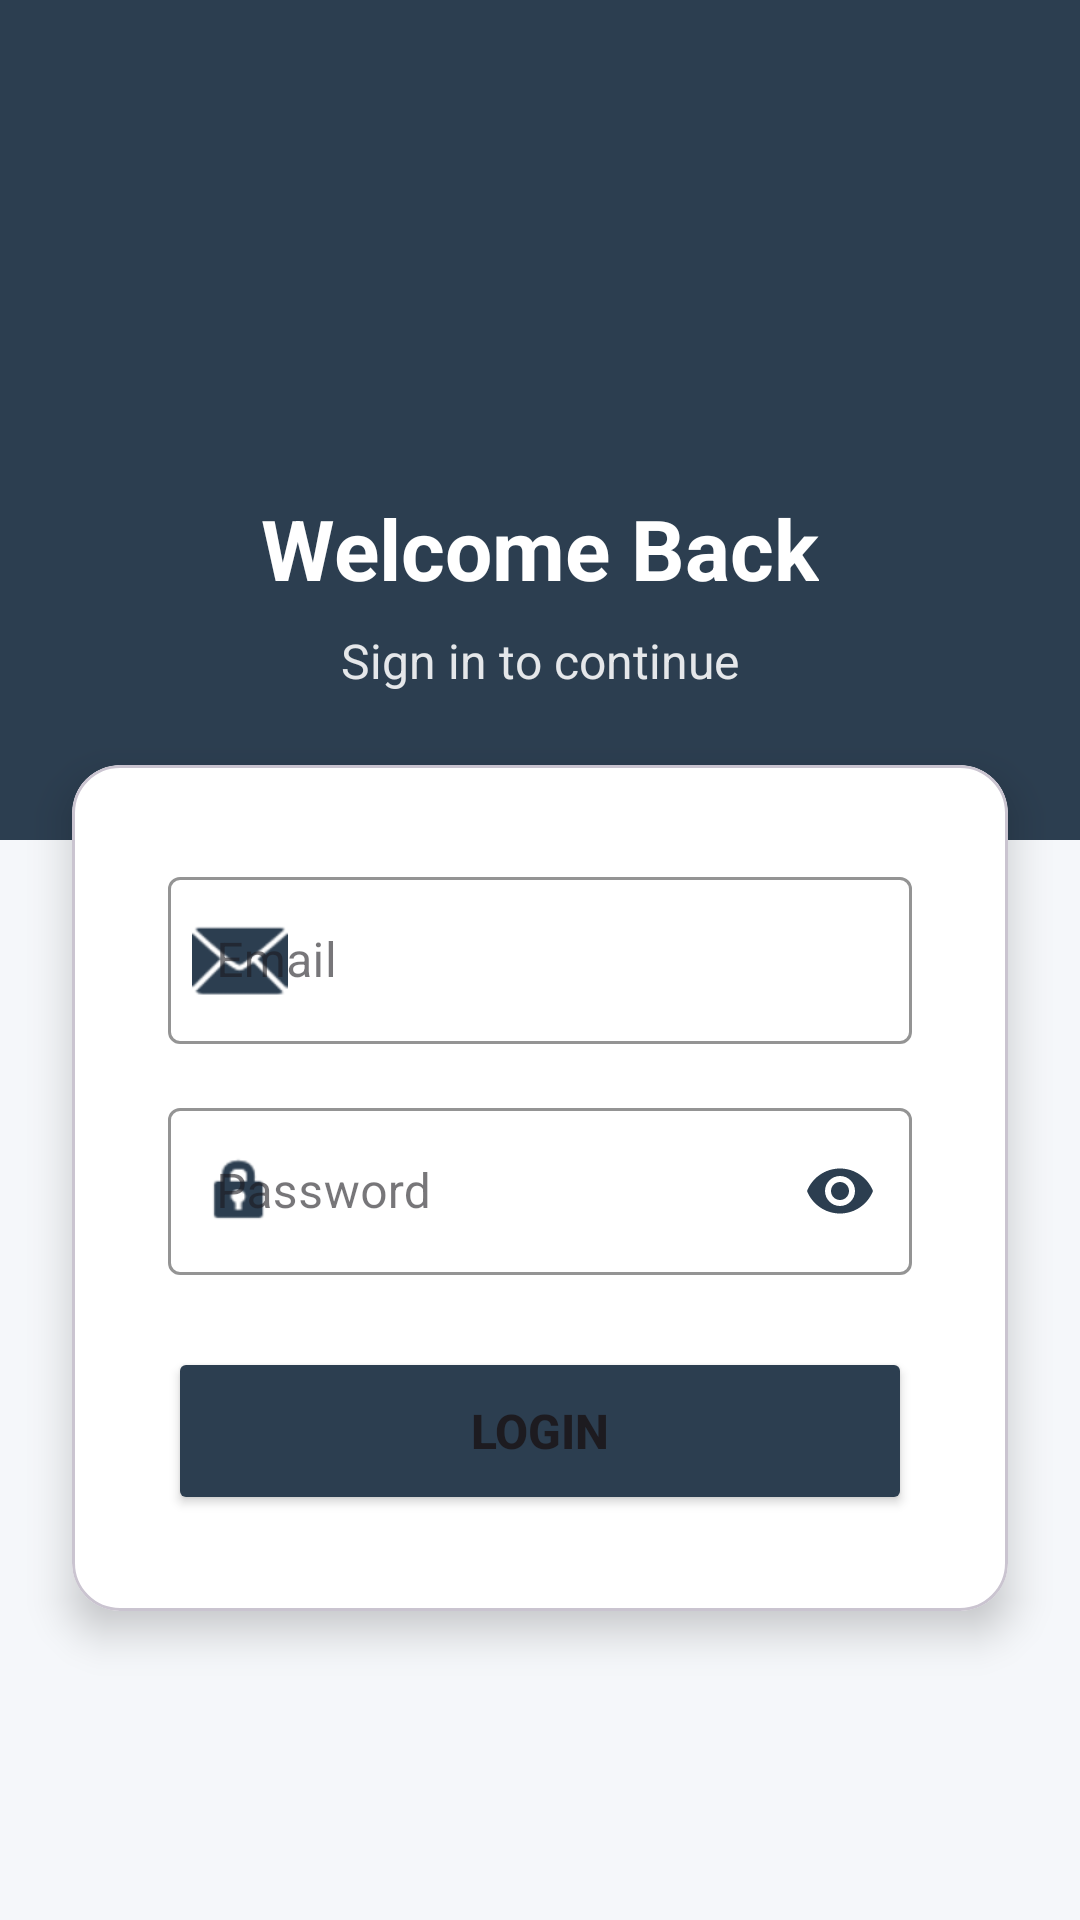

The Android layout XML behind this screen, and the referenced resources:
<!-- AndroidManifest.xml: application theme Theme.KUET_academic_portal -->
<!-- res/layout/activity_login.xml -->
<?xml version="1.0" encoding="utf-8"?>
<ScrollView xmlns:android="http://schemas.android.com/apk/res/android"
    xmlns:app="http://schemas.android.com/apk/res-auto"
    xmlns:tools="http://schemas.android.com/tools"
    android:layout_width="match_parent"
    android:layout_height="match_parent"
    android:fillViewport="true"
    android:background="@android:color/white"
    tools:context=".MainActivity"
    android:fitsSystemWindows="true">

    <androidx.constraintlayout.widget.ConstraintLayout
        android:id="@+id/main"
        android:layout_width="match_parent"
        android:layout_height="wrap_content"
        android:background="#F5F7FA">

        <View
            android:id="@+id/topSection"
            android:layout_width="0dp"
            android:layout_height="280dp"
            android:background="#2C3E50"
            app:layout_constraintTop_toTopOf="parent"
            app:layout_constraintStart_toStartOf="parent"
            app:layout_constraintEnd_toEndOf="parent" />

        <ImageView
            android:id="@+id/imageView3"
            android:layout_width="100dp"
            android:layout_height="100dp"
            android:layout_marginTop="48dp"
            android:src="@drawable/kuet_logo"
            app:layout_constraintTop_toTopOf="parent"
            app:layout_constraintStart_toStartOf="parent"
            app:layout_constraintEnd_toEndOf="parent" />

        <TextView
            android:id="@+id/textView2"
            android:layout_width="wrap_content"
            android:layout_height="wrap_content"
            android:layout_marginTop="16dp"
            android:text="Welcome Back"
            android:textColor="@android:color/white"
            android:textSize="28sp"
            android:textStyle="bold"
            app:layout_constraintTop_toBottomOf="@+id/imageView3"
            app:layout_constraintStart_toStartOf="parent"
            app:layout_constraintEnd_toEndOf="parent" />

        <TextView
            android:id="@+id/subtitleText"
            android:layout_width="wrap_content"
            android:layout_height="wrap_content"
            android:layout_marginTop="8dp"
            android:text="Sign in to continue"
            android:textColor="#E0FFFFFF"
            android:textSize="16sp"
            app:layout_constraintTop_toBottomOf="@+id/textView2"
            app:layout_constraintStart_toStartOf="parent"
            app:layout_constraintEnd_toEndOf="parent" />

        <com.google.android.material.card.MaterialCardView
            android:id="@+id/loginCard"
            android:layout_width="0dp"
            android:layout_height="wrap_content"
            android:layout_marginStart="24dp"
            android:layout_marginEnd="24dp"
            android:layout_marginTop="24dp"
            app:cardBackgroundColor="@android:color/white"
            app:cardCornerRadius="16dp"
            app:cardElevation="8dp"
            app:layout_constraintTop_toBottomOf="@+id/subtitleText"
            app:layout_constraintStart_toStartOf="parent"
            app:layout_constraintEnd_toEndOf="parent">

            <LinearLayout
                android:layout_width="match_parent"
                android:layout_height="wrap_content"
                android:orientation="vertical"
                android:padding="32dp">

                <com.google.android.material.textfield.TextInputLayout
                    android:id="@+id/emailLayout"
                    style="@style/Widget.MaterialComponents.TextInputLayout.OutlinedBox"
                    android:layout_width="match_parent"
                    android:layout_height="wrap_content"
                    android:hint="Email"
                    app:boxStrokeColor="#2C3E50"
                    app:hintTextColor="#2C3E50"
                    app:startIconDrawable="@android:drawable/ic_dialog_email"
                    app:startIconTint="#2C3E50">

                    <com.google.android.material.textfield.TextInputEditText
                        android:id="@+id/emailInput"
                        android:layout_width="match_parent"
                        android:layout_height="wrap_content"
                        android:inputType="textEmailAddress"
                        android:textColor="#212121"
                        android:textSize="16sp" />

                </com.google.android.material.textfield.TextInputLayout>

                <com.google.android.material.textfield.TextInputLayout
                    android:id="@+id/passwordLayout"
                    style="@style/Widget.MaterialComponents.TextInputLayout.OutlinedBox"
                    android:layout_width="match_parent"
                    android:layout_height="wrap_content"
                    android:layout_marginTop="16dp"
                    android:hint="Password"
                    app:boxStrokeColor="#2C3E50"
                    app:endIconMode="password_toggle"
                    app:endIconTint="#2C3E50"
                    app:hintTextColor="#2C3E50"
                    app:startIconDrawable="@android:drawable/ic_lock_idle_lock"
                    app:startIconTint="#2C3E50">

                    <com.google.android.material.textfield.TextInputEditText
                        android:id="@+id/passwordInput"
                        android:layout_width="match_parent"
                        android:layout_height="wrap_content"
                        android:inputType="textPassword"
                        android:textColor="#212121"
                        android:textSize="16sp" />

                </com.google.android.material.textfield.TextInputLayout>

                <Button
                    android:id="@+id/Login"
                    android:layout_width="match_parent"
                    android:layout_height="56dp"
                    android:layout_marginTop="24dp"
                    android:backgroundTint="#2C3E50"
                    android:text="Login"
                    android:textSize="16sp"
                    android:textStyle="bold"
                    app:cornerRadius="8dp" />


            </LinearLayout>

        </com.google.android.material.card.MaterialCardView>


    </androidx.constraintlayout.widget.ConstraintLayout>

</ScrollView>
<!-- resources referenced by this layout -->
<resources>
  <style name="Theme.KUET_academic_portal" parent="Base.Theme.KUET_academic_portal" />
  <style name="Base.Theme.KUET_academic_portal" parent="Theme.Material3.DayNight.NoActionBar">
          
          
      </style>
</resources>
